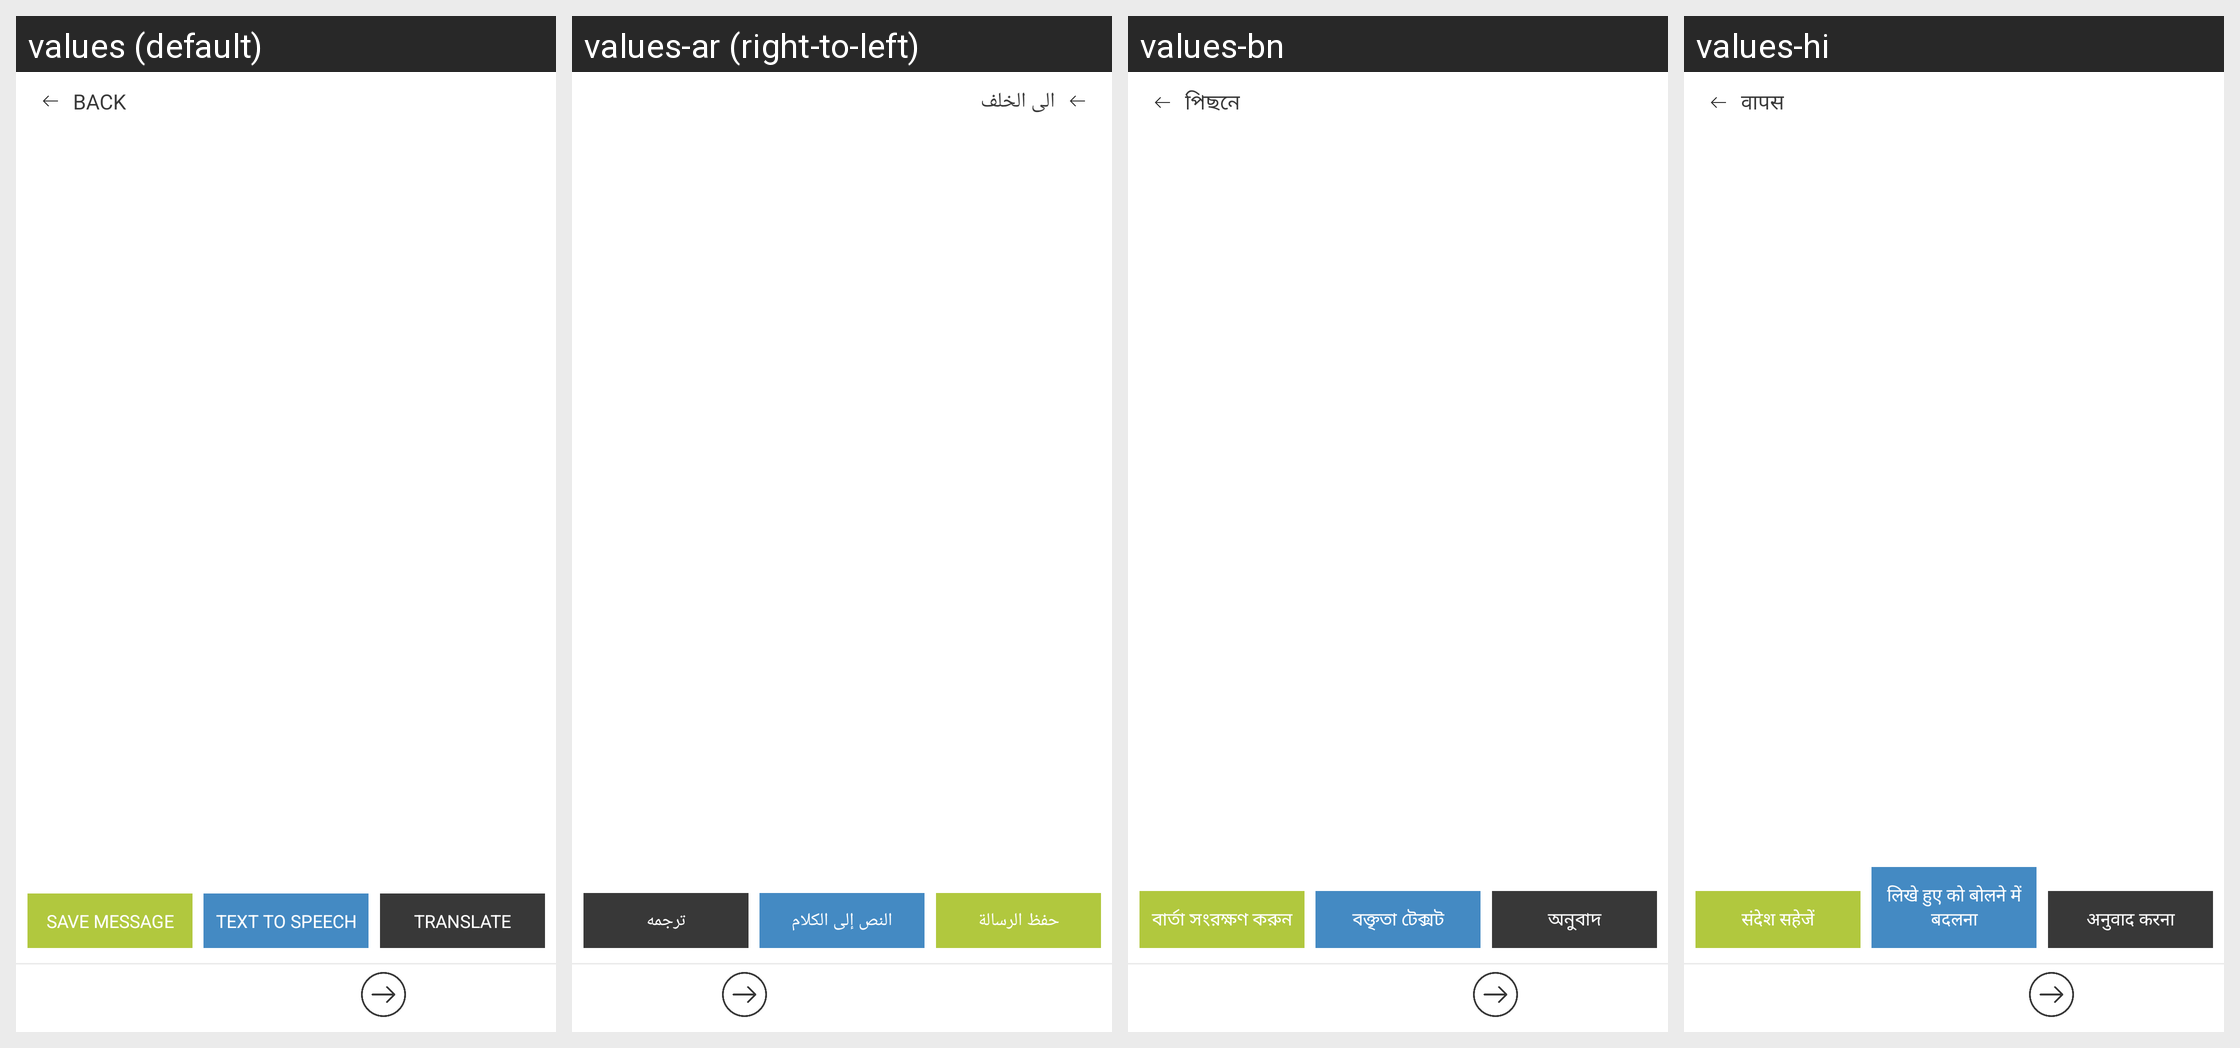

Locale-by-locale string values for the Android screen shown in this grid:
Android screen res/layout/fragment_notification_detail.xml rendered under 4 locales, left to right: values (default), values-ar (right-to-left), values-bn, values-hi. Device: Nexus 5 (rendered at 1080×1920; each locale shown at half size, 540×960, under a caption strip naming it); theme AppTheme.
Other locales in the repository, not shown: values-am, values-de, values-el, values-es, values-fr, values-he, values-hy, values-it, values-iw, values-ja, values-ko, values-nl, values-pl, values-pt, values-ru, values-sl, values-sv, values-tr, values-zh-rCN, values-zh-rTW.
Strings drawn on this screen, with the default value and each locale's value (text and hints the layout hard-codes, and strings that could not be matched under every locale, appear in the picture but are not listed):

back
  values: Back
  values-ar: الى الخلف
  values-bn: পিছনে
  values-hi: वापस

save_message
  values: Save Message
  values-ar: حفظ الرسالة
  values-bn: বার্তা সংরক্ষণ করুন
  values-hi: संदेश सहेजें

text_to_speech
  values: Text to Speech
  values-ar: النص إلى الكلام
  values-bn: বক্তৃতা টেক্সট
  values-hi: लिखे हुए को बोलने में बदलना

translate
  values: Translate
  values-ar: ترجمه
  values-bn: অনুবাদ
  values-hi: अनुवाद करना
